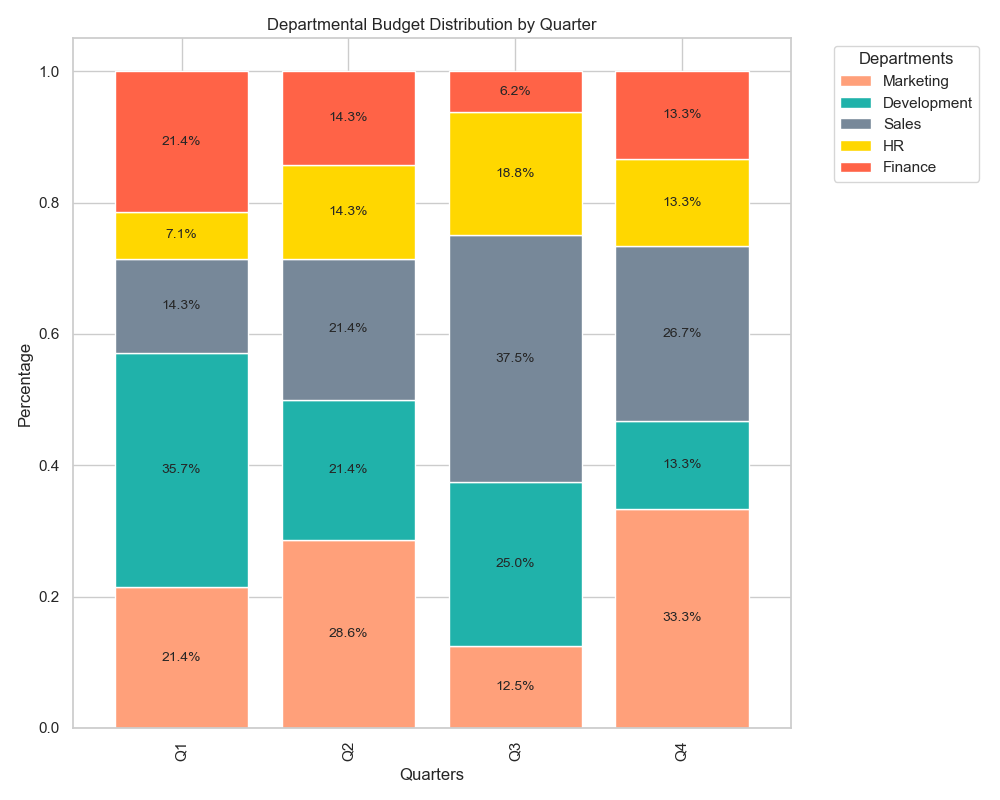

Values plotted in this chart, from the file beside it:
Category, Marketing, Development, Sales, HR, Finance
Q1, 15, 25, 10, 5, 15
Q2, 20, 15, 15, 10, 10
Q3, 10, 20, 30, 15, 5
Q4, 25, 10, 20, 10, 10
